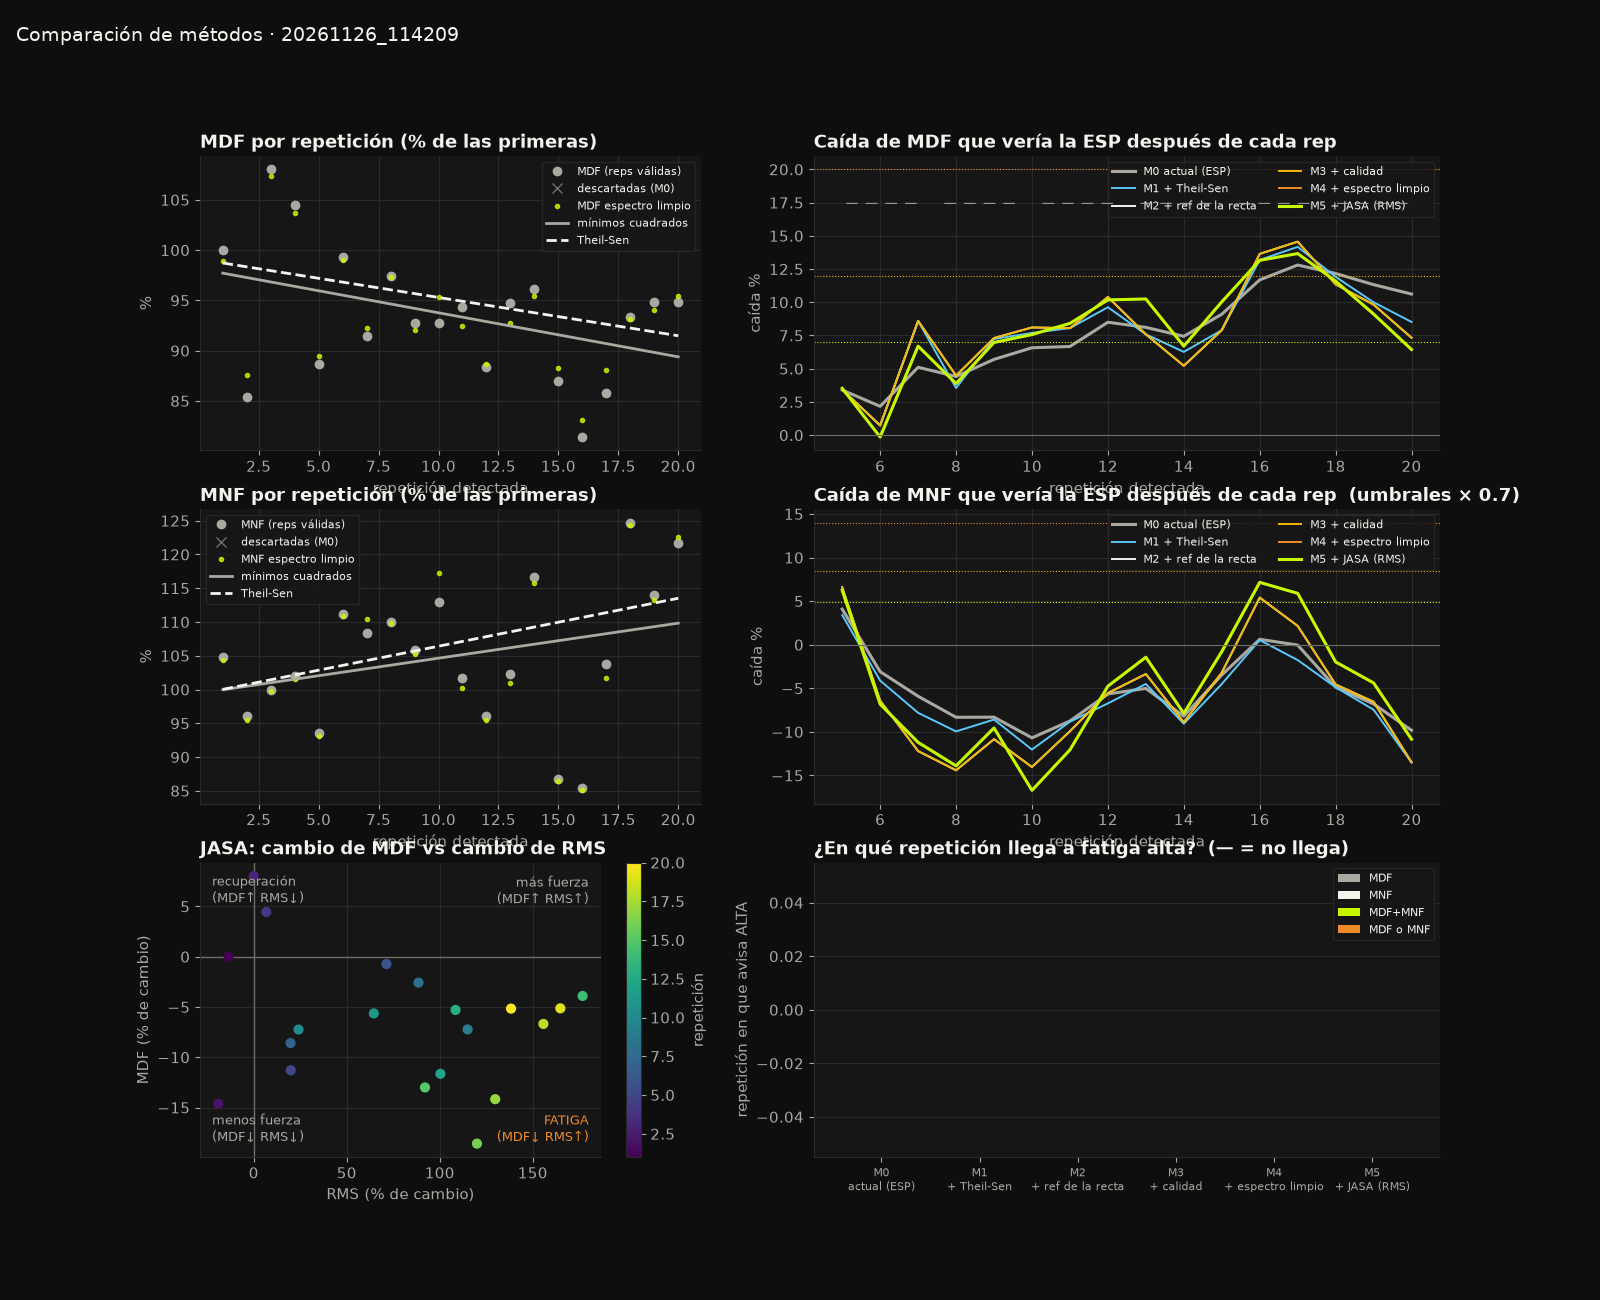

The data file committed next to this chart (first rows):
metodo, nombre, senal, reps_usadas, reps_total, caida_final_pct, nivel_final, rep_leve, t_leve_s, rep_moderada, t_moderada_s, rep_alta, t_alta_s, dispersion_pct
M0, actual (ESP), MDF, 20, 20, 10.6, moderada, 13.0, 45.0, 18.0, 61.8, , , 5.7
M0, actual (ESP), MNF, 20, 20, -9.8, sin, , , , , , , 7.87
M0, actual (ESP), MDF+MNF, 20, 20, -14.0, sin, , , , , , , 5.7
M0, actual (ESP), MDF o MNF, 20, 20, 10.6, moderada, 13.0, 45.0, 18.0, 61.8, , , 5.7
M1, + Theil-Sen, MDF, 20, 20, 8.5, moderada, 10.0, 34.0, 17.0, 58.4, , , 5.02
M1, + Theil-Sen, MNF, 20, 20, -13.5, sin, , , , , , , 9.05
M1, + Theil-Sen, MDF+MNF, 20, 20, -19.3, sin, , , , , , , 5.02
M1, + Theil-Sen, MDF o MNF, 20, 20, 8.5, moderada, 10.0, 34.0, 17.0, 58.4, , , 5.02
M2, + ref de la recta, MDF, 20, 20, 7.3, moderada, 10.0, 34.0, 17.0, 58.4, , , 5.02
M2, + ref de la recta, MNF, 20, 20, -13.5, sin, , , , , , , 9.05
M2, + ref de la recta, MDF+MNF, 20, 20, -19.3, sin, , , , , , , 5.02
M2, + ref de la recta, MDF o MNF, 20, 20, 7.3, moderada, 10.0, 34.0, 17.0, 58.4, , , 5.02
M3, + calidad, MDF, 20, 20, 7.3, moderada, 10.0, 34.0, 17.0, 58.4, , , 5.02
M3, + calidad, MNF, 20, 20, -13.5, sin, , , , , , , 9.05
M3, + calidad, MDF+MNF, 20, 20, -19.3, sin, , , , , , , 5.02
M3, + calidad, MDF o MNF, 20, 20, 7.3, moderada, 10.0, 34.0, 17.0, 58.4, , , 5.02
M4, + espectro limpio, MDF, 20, 20, 6.4, moderada, 11.0, 38.5, 17.0, 58.4, , , 5.13
M4, + espectro limpio, MNF, 20, 20, -10.8, leve, 17.0, 58.4, , , , , 10.4
M4, + espectro limpio, MDF+MNF, 20, 20, -15.5, leve, 17.0, 58.4, , , , , 5.13
M4, + espectro limpio, MDF o MNF, 20, 20, 6.4, moderada, 11.0, 38.5, 17.0, 58.4, , , 5.13
M5, + JASA (RMS), MDF, 20, 20, 6.4, moderada, 11.0, 38.5, 17.0, 58.4, , , 5.13
M5, + JASA (RMS), MNF, 20, 20, -10.8, leve, 17.0, 58.4, , , , , 10.4
M5, + JASA (RMS), MDF+MNF, 20, 20, -15.5, leve, 17.0, 58.4, , , , , 5.13
M5, + JASA (RMS), MDF o MNF, 20, 20, 6.4, moderada, 11.0, 38.5, 17.0, 58.4, , , 5.13
